Run: headless pygame with SDL's dummy video driver; simulated clock (each Clock.tick advances the game by its frame time, no real sleeping); random seed 0; keys injected as events and as key.get_pressed() state; no mouse input.
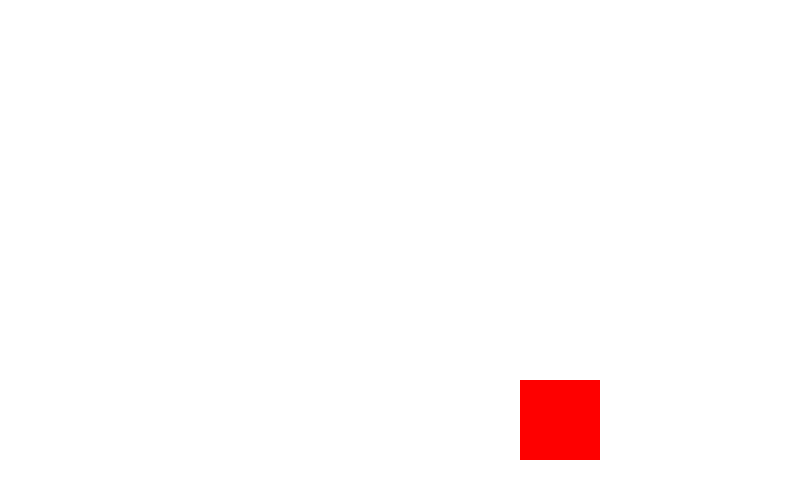
Frame 1 of 4 · flips 1–60 · no input
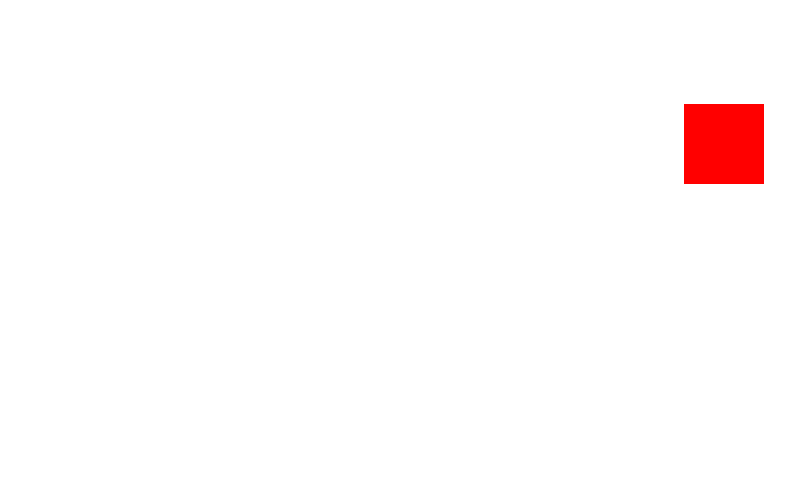
Frame 2 of 4 · flips 61–180 · tapped SPACE, RETURN · held RIGHT (→), D
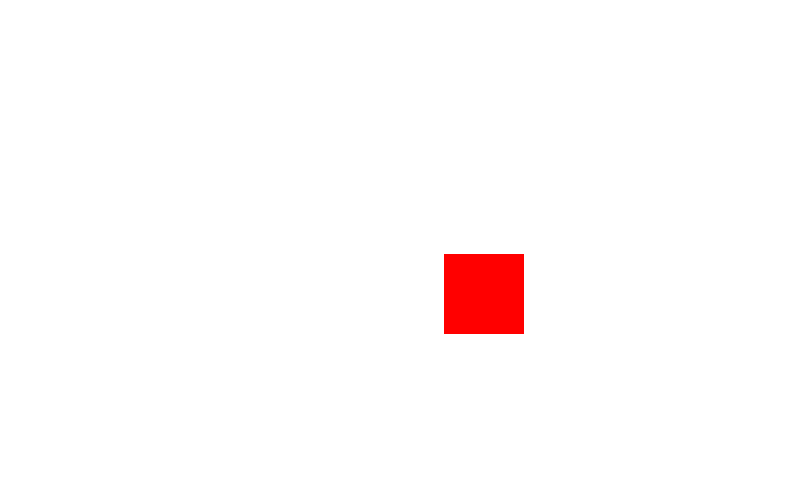
Frame 3 of 4 · flips 181–300 · held DOWN (↓), S
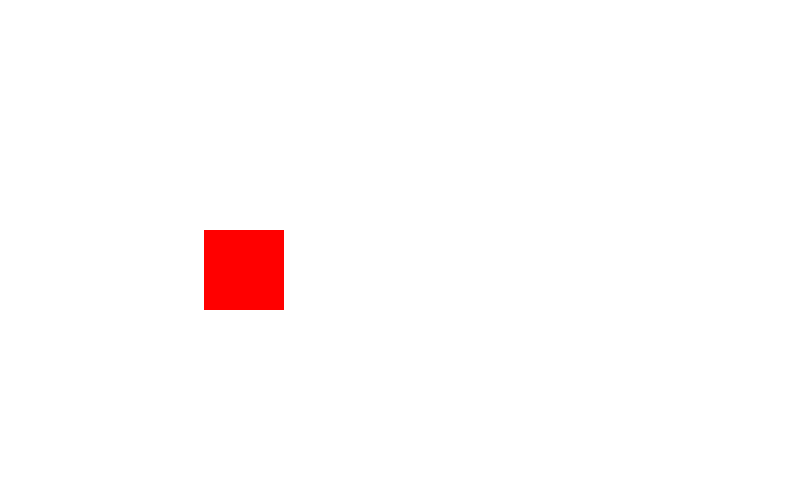
Frame 4 of 4 · flips 301–420 · held LEFT (←), A, UP (↑), W

The pygame program that drew these frames:

import pygame, sys

#define colors (RED,GREEN,BLUE)

BLACK=(   0,   0,   0) 
WHITE=( 255, 255, 255)
GREEN=(   0, 255, 0)
RED  =( 255,   0,   0) 
BLUE =(   0,   0, 255)


pygame.init()

size = (800, 500)
screen = pygame.display.set_mode(size)          #Create a window
clock = pygame.time.Clock()                     #Control FPS



#coordinates of the square
cord_x = 400
cord_y = 200 

#speed at which the square will move
speed_x = 2
speed_y = 3



while True:                                     #The lines 8-12 is the most basic thing for de program
    for event in pygame.event.get():
        if event.type == pygame.QUIT:
            sys.exit()

    if (cord_x> 720 or cord_x< 0):
        speed_x*=-1
    if (cord_y> 420 or cord_y< 0):
        speed_y*=-1

    cord_x+=speed_x
    cord_y+=speed_y
    screen.fill(WHITE)                          #Backgraund colors
    #### ------Drawing zone 

    #pygame.draw.line(screen,GREEN,[0,100],[200,300],5)         #These are examples of how to draw circles, lines, and rectangles.
    #pygame.draw.rect(screen, BLACK,(100,100,80,80))
    #pygame.draw.circle(screen,BLACK,(200,200),30)

    #for x in range(100,700,100):                               #This is a example of how to draw a sequency of figures whit a loop (bucle) 
    #    pygame.draw.rect(screen,BLACK,(x,230,50,50))
    #    pygame.draw.line(screen,GREEN,(x,0),(x,100),5)


    pygame.draw.rect(screen,RED,(cord_x,cord_y,80,80))
    #### ------Drawing zone  
    pygame.display.flip()                       #Refresh screen
    clock.tick(60)
